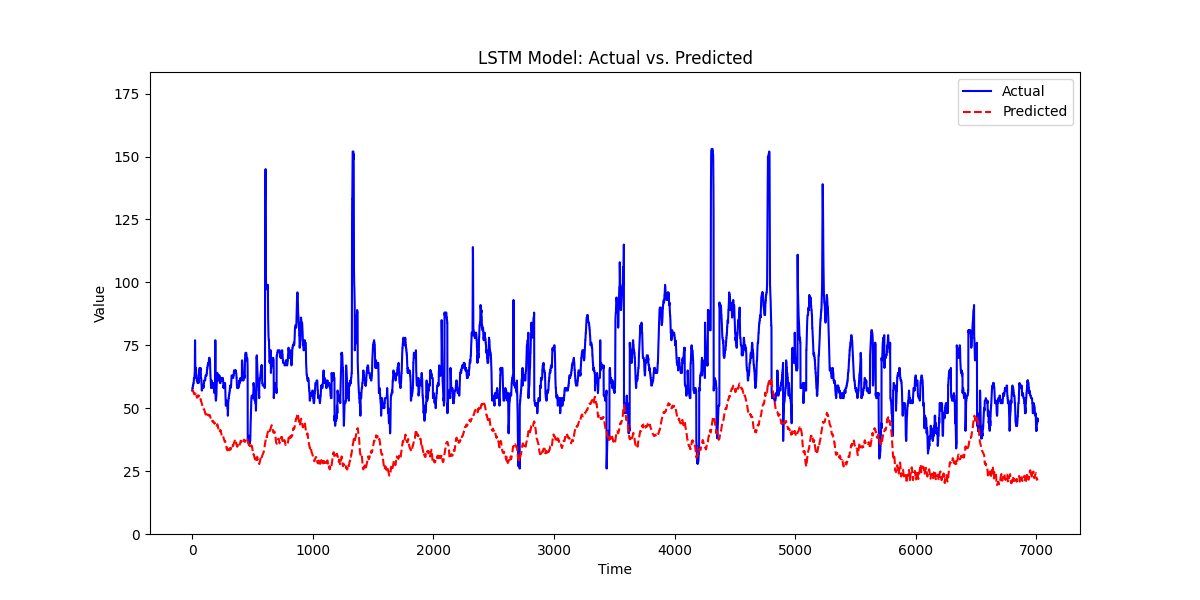

The table this chart was drawn from, first rows:
, prediction, actual
0, 56.97, 57.0
1, 56.99, 58.0
2, 57.05, 58.0
3, 57.06, 58.0
4, 57.08, 58.0
5, 57.07, 59.0
6, 56.91, 59.0
7, 56.84, 59.0
8, 56.73, 59.0
9, 56.58, 60.0
10, 56.42, 60.0
11, 56.24, 60.0
12, 56.05, 60.0
13, 55.85, 61.0
14, 55.76, 62.0
15, 55.66, 62.0
16, 55.52, 62.0
17, 55.68, 62.0
18, 55.84, 62.0
19, 55.79, 63.0
20, 55.79, 64.0
21, 55.92, 64.0
22, 55.95, 74.0
23, 55.94, 77.0
24, 55.9, 71.0
25, 55.89, 64.0
26, 55.87, 64.0
27, 55.73, 64.0
28, 55.74, 65.0
29, 55.99, 66.0
30, 56.19, 64.0
31, 55.92, 64.0
32, 55.62, 63.0
33, 55.34, 63.0
34, 55.1, 63.0
35, 54.91, 62.0
36, 54.72, 62.0
37, 54.5, 61.0
38, 54.29, 61.0
39, 54.2, 61.0
40, 54.16, 61.0
41, 54.31, 61.0
42, 54.41, 61.0
43, 54.55, 61.0
44, 54.79, 60.0
45, 54.94, 60.0
46, 55.03, 60.0
47, 55.05, 61.0
48, 55.07, 61.0
49, 55.11, 62.0
50, 55.09, 61.0
51, 55.05, 61.0
52, 54.86, 60.0
53, 54.82, 61.0
54, 54.63, 63.0
55, 54.67, 65.0
56, 54.73, 65.0
57, 54.54, 65.0
58, 54.35, 65.0
59, 54.17, 65.0
... 6,952 more rows
